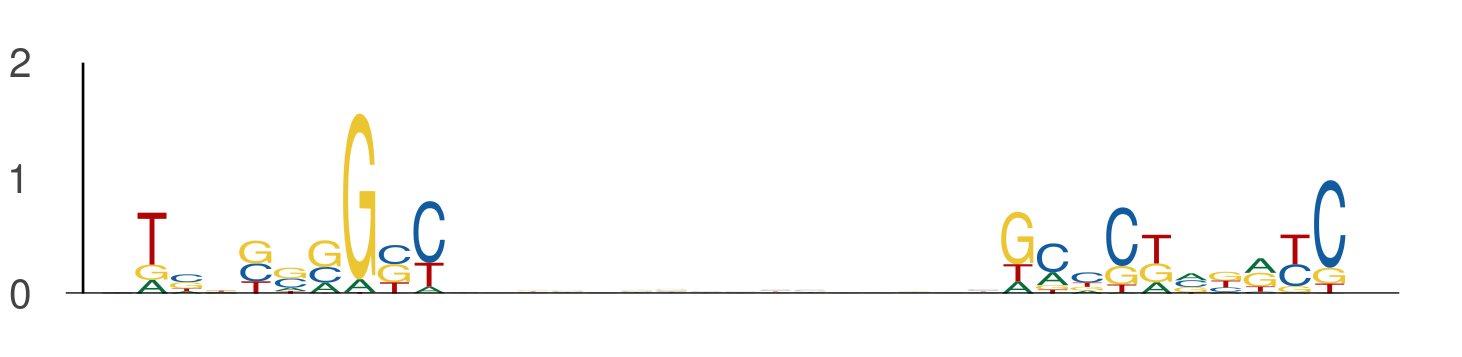

The table this chart was drawn from, first rows:
seq_index, start_position, end_position, is_reversed_complement
7653, 64, 74, 0
7653, 90, 100, 0
13085, 28, 38, 0
13085, 54, 64, 0
2631, 19, 29, 0
2631, 45, 55, 0
2344, 25, 35, 0
2344, 51, 61, 0
5950, 63, 73, 0
5950, 89, 99, 0
8060, 97, 107, 0
8060, 123, 133, 0
10953, 71, 81, 0
10953, 97, 107, 0
5992, 13, 23, 0
5992, 39, 49, 0
11690, 15, 25, 0
11690, 41, 51, 0
10687, 113, 123, 0
10687, 139, 149, 0
2048, 19, 29, 0
2048, 45, 55, 0
12519, 63, 73, 0
12519, 89, 99, 0
1048, 93, 103, 0
1048, 119, 129, 0
1568, 55, 65, 0
1568, 81, 91, 0
7398, 106, 116, 0
7398, 132, 142, 0
8002, 13, 23, 0
8002, 39, 49, 0
684, 11, 21, 0
684, 37, 47, 0
151, 110, 120, 0
151, 136, 146, 0
6089, 13, 23, 0
6089, 39, 49, 0
1219, 26, 36, 0
1219, 52, 62, 0
2762, 126, 136, 0
2762, 152, 162, 0
11676, 65, 75, 0
11676, 91, 101, 0
12970, 121, 131, 0
12970, 147, 157, 0
9218, 14, 24, 0
9218, 40, 50, 0
12256, 109, 119, 0
12256, 135, 145, 0
10947, 75, 85, 0
10947, 101, 111, 0
5022, 64, 74, 0
5022, 90, 100, 0
3303, 84, 94, 0
3303, 110, 120, 0
3310, 114, 124, 0
3310, 140, 150, 0
5033, 37, 47, 0
5033, 63, 73, 0
... 414 more rows
